Run: headless pygame with SDL's dummy video driver; simulated clock (each Clock.tick advances the game by its frame time, no real sleeping); random seed 0; keys injected as events and as key.get_pressed() state; mouse plan: one left click at the window centre at the start of phase 2, then a move to the lower-right quarter at the start of phase 3.
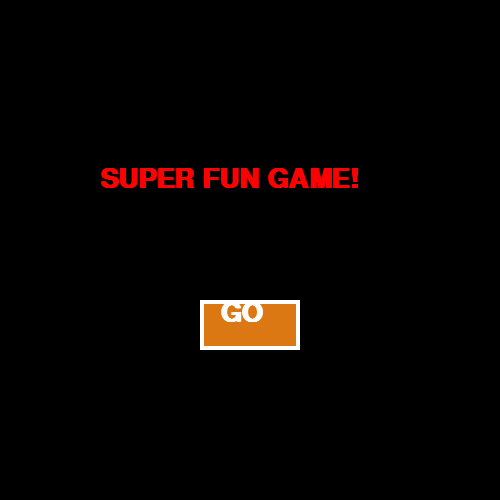
Frame 1 of 4 · flips 1–60 · no input
Frame 2 of 4 · flips 61–180 · clicked the window centre · tapped SPACE, RETURN · held RIGHT (→), D · screen unchanged from frame 1, image omitted
Frame 3 of 4 · flips 181–300 · moved the mouse to the lower-right quarter · held DOWN (↓), S · screen unchanged from frame 2, image omitted
Frame 4 of 4 · flips 301–420 · held LEFT (←), A, UP (↑), W · screen unchanged from frame 3, image omitted

The pygame program that drew these frames:

import pygame, random

##############################################################################
#                                   CLASSES                                  #
##############################################################################
class Ball():
    x = y = d = xSpeed = ySpeed = colour = 0

class Button():
    x = y = w = h = clrInner = clrOuter = text = 0

##############################################################################
#                                  FUNCTIONS                                 #
##############################################################################


##############################################################################
#                      ONE TIME SETUP (GLOBAL VARIABLES)                     #
##############################################################################
pygame.init()
screen = pygame.display.set_mode([500,500])
pygame.display.set_caption("Final Draft!")


gameState = "Menu"
ball = Ball()
clicks = 0
level = 1
timer = 200

font40 = pygame.font.SysFont("Arial", 40, bold=True, italic=False)
font20 = pygame.font.SysFont("Times New Roman", 20, bold=True, italic=True)

startButton = Button()
startButton.w = 100
startButton.h = 50
startButton.x = screen.get_width()/2 - startButton.w/2
startButton.y = screen.get_height() - 200
startButton.clrInner = (220,120,20)
startButton.clrOuter = (255,255,255)
startButton.text = "GO"


##############################################################################
#                                 GAME LOOP                                  #
##############################################################################
while True:
    if gameState == "In Game":
        timer = timer - 1
    # ========================== HANDLE EVENTS ============================= #
    done = False
    for event in pygame.event.get():
        if event.type == pygame.QUIT:
            pygame.quit()
            done = True
            break
        # ==================== MOUSE DOWN ==================== #
        elif event.type == pygame.MOUSEBUTTONDOWN:
            mouseX = pygame.mouse.get_pos()[0]
            mouseY = pygame.mouse.get_pos()[1]
            if gameState == "Menu":
                #clicked on the start button?
                if mouseX >= startButton.x and mouseX <= startButton.x + startButton.w and mouseY >= startButton.y and mouseY <= startButton.y + startButton.h:
                    #reset all variables that might have changed during the game back
                    #to their original values

                    ball.d = random.randint(40,70)
                    ball.x = random.randint(0,screen.get_width()-ball.d)
                    ball.y = random.randint(0,screen.get_height()-ball.d)
                    ball.xSpeed = random.randint(-4,4)
                    ball.ySpeed = random.randint(-4,4)
                    ball.colour = (random.randint(0,255),random.randint(0,255),random.randint(0,255))

                    clicks = 0
                    level = 1
                    
                    gameState = "In Game"
                    
            elif gameState == "In Game":
                clicks = clicks + 1
                if mouseX >= ball.x and mouseX <= ball.x + ball.d and mouseY >= ball.y and mouseY <= ball.y + ball.d:

                    #once they click the ball, increase the level.  The higher the level, the faster the ball!  But end with level 4
                    level = level + 1

                    ball.d = random.randint(40,70)
                    ball.x = random.randint(0,screen.get_width()-ball.d)
                    ball.y = random.randint(0,screen.get_height()-ball.d)
                    ball.colour = (random.randint(0,255),random.randint(0,255),random.randint(0,255))

                    if level == 2:
                        ball.xSpeed = random.randint(-8,8)
                        ball.ySpeed = random.randint(-8,8)     
                    elif level == 3:
                        ball.xSpeed = random.randint(-10,10)
                        ball.ySpeed = random.randint(-10,10)
                    elif level == 4:
                        ball.xSpeed = random.randint(-15,15)
                        ball.ySpeed = random.randint(-15,15)
                    elif level == 5:
                        ball.xSpeed = random.randint(-20,20)
                        ball.ySpeed = random.randint(-20,20)
                    elif level == 6:
                        ball.xSpeed = random.randint(-100,100)
                        ball.ySpeed = random.randint(-100,100)
                        
                    elif level == 7:
                        gameState = "End Game"

                    if timer <= 0:
                        gameState = "Lose"
                    
        # ==================== KEY DOWN ====================== #
        elif event.type == pygame.KEYDOWN:
            if gameState == "End Game":
                if event.key == pygame.K_SPACE:
                    gameState = "Menu"
        
    if done == True:
       break
    
    # ============================== MOVE STUFF ============================ #
    if gameState == "In Game":
        ball.x = ball.x + ball.xSpeed
        ball.y = ball.y + ball.ySpeed

    # ============================== COLLISION ============================= #
    if gameState == "In Game":    
        if ball.x <= 0 :
            ball.xSpeed = ball.xSpeed * -1
        elif ball.x + ball.d >= screen.get_width():
            ball.xSpeed = ball.xSpeed * -1

        if ball.y <= 0 :
            ball.ySpeed = ball.ySpeed * -1
        elif ball.y + ball.d >= screen.get_height():
            ball.ySpeed = ball.ySpeed * -1

    # ============================== DRAW STUFF ============================ #
    if gameState == "Menu":
        screen.fill ((0,0,0))

        text = font40.render('SUPER FUN GAME!', True, (255,0,0))
        screen.blit(text, [screen.get_width()/2 - 150, screen.get_height()/3])

        pygame.draw.rect(screen, startButton.clrOuter, [startButton.x, startButton.y, startButton.w, startButton.h])
        pygame.draw.rect(screen, startButton.clrInner, [startButton.x+4, startButton.y+4, startButton.w-8, startButton.h-8])
        text = font40.render(startButton.text, True, (255,255,255))
        screen.blit(text, [startButton.x+20, startButton.y])

    elif gameState == "In Game":
        if level == 1:
            screen.fill((255,255,255)) #white
        elif level == 2:
            screen.fill((0,255,255)) #teal
        elif level == 3:
            screen.fill((0,255,0)) #green
        elif level == 4:
            screen.fill((0,0,0))
        elif level == 5:
            screen.fill((165,255,0))
        elif level == 6:
            screen.fill((25,255,100))

        times = timer/50
        

        text = font40.render('Clicks: ' + str(clicks), True, (220,120,20))
        screen.blit(text, [10, 10])

        text = font40.render('Level: ' + str(level), True, (220,120,20))
        screen.blit(text, [10, 50])

        text = font40.render('Time: ' + str(times), True, (220,120,20))
        screen.blit(text, [10, 90])
        
        pygame.draw.ellipse (screen, ball.colour, [ball.x, ball.y, ball.d, ball.d])

    elif gameState == "End Game":
        screen.fill ((255,255,0))
        
        text = font40.render('YOU WIN!', True, (random.randint(0,255),random.randint(0,255),random.randint(0,255)))
        screen.blit(text, [screen.get_width()/2 - 100, screen.get_height()/3])

        text = font40.render('It took you ' + str(clicks) + " click(s)!", True, (20,120,255))
        screen.blit(text, [screen.get_width()/2 - 180, screen.get_height()/2])

        text = font20.render('Hit Spacebar to go to menu', True, (0,0,255))
        screen.blit(text, [30, screen.get_height() - 50])

    elif gameState == "End Game":
        screen.fill ((255,255,0))
        
        text = font40.render('You Lose!', True, (random.randint(0,255),random.randint(0,255),random.randint(0,255)))
        screen.blit(text, [screen.get_width()/2 - 100, screen.get_height()/3])

        text = font20.render('Hit Spacebar to go to menu', True, (0,0,255))
        screen.blit(text, [30, screen.get_height() - 50])

    # ===================== PYGAME STUFF (NO NOT EDIT) ===================== #
    pygame.display.flip()
    pygame.time.delay(10)
